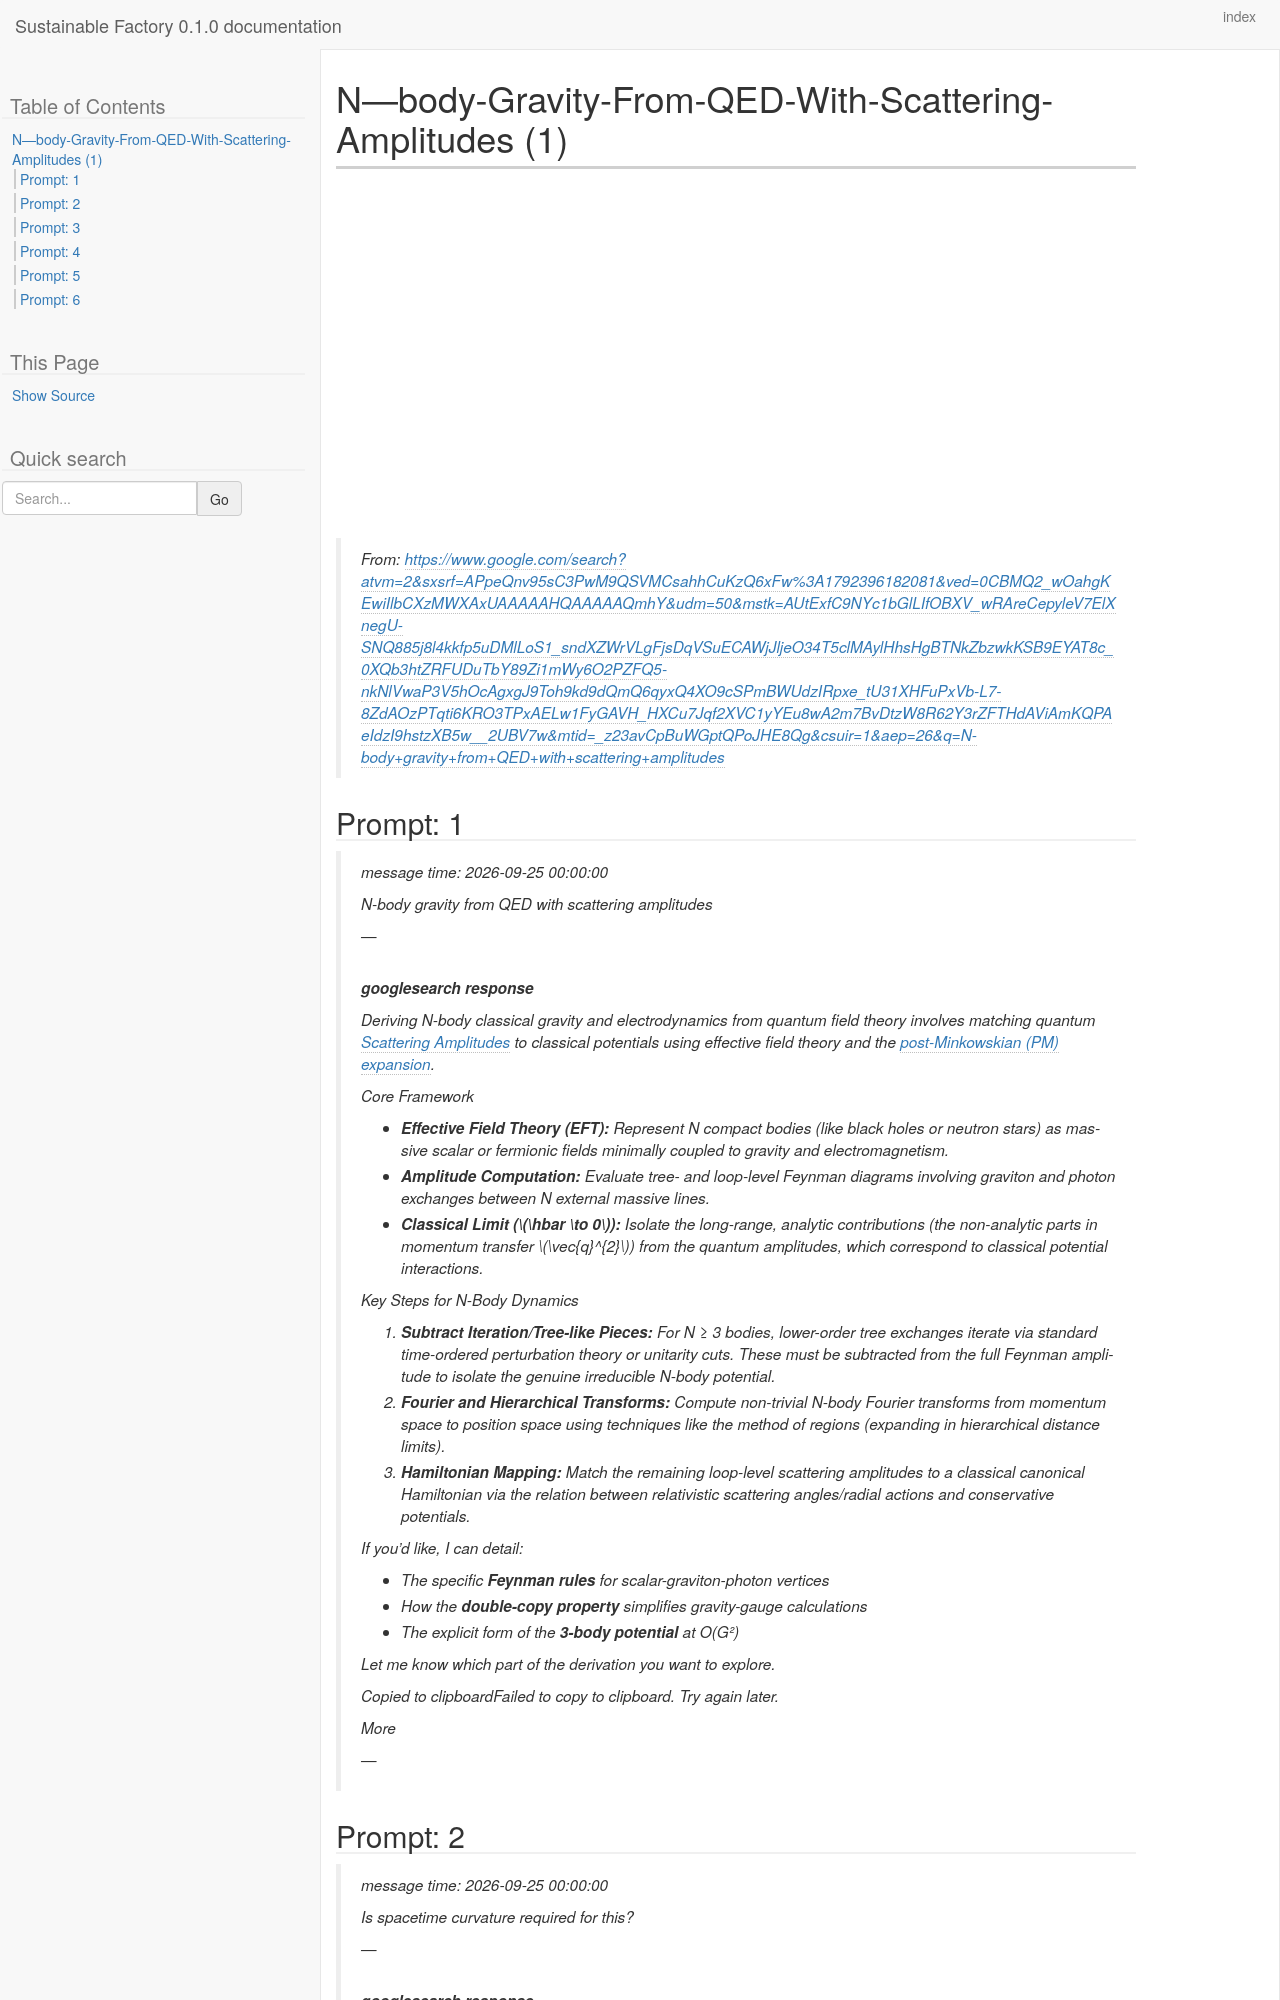

repository: westurner/sustainablefactory · page: chats/N---body-Gravity-From-QED-With-Scattering-Amplitudes (1).myst.html · generator: sphinx

---
kernelspec:
  display_name: Python 3
  language: python
  name: python3
---

# N---body-Gravity-From-QED-With-Scattering-Amplitudes (1)

> From: https://www.google.com/search?atvm=2&sxsrf=APpeQnv95sC3PwM9QSVMCsahhCuKzQ6xFw%3A1792396182081&ved=0CBMQ2_wOahgKEwiIlbCXzMWXAxUAAAAAHQAAAAAQmhY&udm=50&mstk=AUtExfC9NYc1bGlLIfOBXV_wRAreCepyleV7ElXnegU-SNQ885j8l4kkfp5uDMlLoS1_sndXZWrVLgFjsDqVSuECAWjJljeO34T5clMAylHhsHgBTNkZbzwkKSB9EYAT8c_0XQb3htZRFUDuTbY89Zi1mWy6O2PZFQ5-nkNlVwaP3V5hOcAgxgJ9Toh9kd9dQmQ6qyxQ4XO9cSPmBWUdzIRpxe_tU31XHFuPxVb-L7-8ZdAOzPTqti6KRO3TPxAELw1FyGAVH_HXCu7Jqf2XVC1yYEu8wA2m7BvDtzW8R62Y3rZFTHdAViAmKQPAeIdzI9hstzXB5w__2UBV7w&mtid=_z23avCpBuWGptQPoJHE8Qg&csuir=1&aep=26&q=N-body+gravity+from+QED+with+scattering+amplitudes

(chat-prompt-1)=

+++ {"chat_input": true}
## Prompt: 1

+++ {"chat_input": true}
> message time: 2026-09-25 00:00:00
>
> N-body gravity from QED with scattering amplitudes
>
> \-\-\-
>
> # googlesearch response
>
> Deriving N-body classical gravity and electrodynamics from quantum field theory involves matching quantum [Scattering Amplitudes](https://arxiv.org/pdf/2208.02281) to classical potentials using effective field theory and the [post-Minkowskian (PM) expansion](https://link.springer.com/article/10.1007/JHEP02(2023)105).
>
> Core Framework
>
> -   **Effective Field Theory (EFT):** Represent N compact bodies (like black holes or neutron stars) as massive scalar or fermionic fields minimally coupled to gravity and electromagnetism.
> -   **Amplitude Computation:** Evaluate tree- and loop-level Feynman diagrams involving graviton and photon exchanges between N external massive lines.
> -   **Classical Limit ($\hbar \to 0$):** Isolate the long-range, analytic contributions (the non-analytic parts in momentum transfer $\vec{q}^{2}$) from the quantum amplitudes, which correspond to classical potential interactions.
>
> Key Steps for N-Body Dynamics
>
> 1.  **Subtract Iteration/Tree-like Pieces:** For N ≥ 3 bodies, lower-order tree exchanges iterate via standard time-ordered perturbation theory or unitarity cuts. These must be subtracted from the full Feynman amplitude to isolate the genuine irreducible N-body potential.
> 2.  **Fourier and Hierarchical Transforms:** Compute non-trivial N-body Fourier transforms from momentum space to position space using techniques like the _method of regions_ (expanding in hierarchical distance limits).
> 3.  **Hamiltonian Mapping:** Match the remaining loop-level scattering amplitudes to a classical canonical Hamiltonian via the relation between relativistic scattering angles/radial actions and conservative potentials.
>
> If you'd like, I can detail:
>
> -   The specific **Feynman rules** for scalar-graviton-photon vertices
> -   How the **double-copy property** simplifies gravity-gauge calculations
> -   The explicit form of the **3-body potential** at O(G²)
>
> Let me know which part of the derivation you want to explore.
>
> Copied to clipboardFailed to copy to clipboard. Try again later.
>
> More
>
> \-\-\-
>
> (chat-prompt-2)=

+++ {"chat_input": true}
